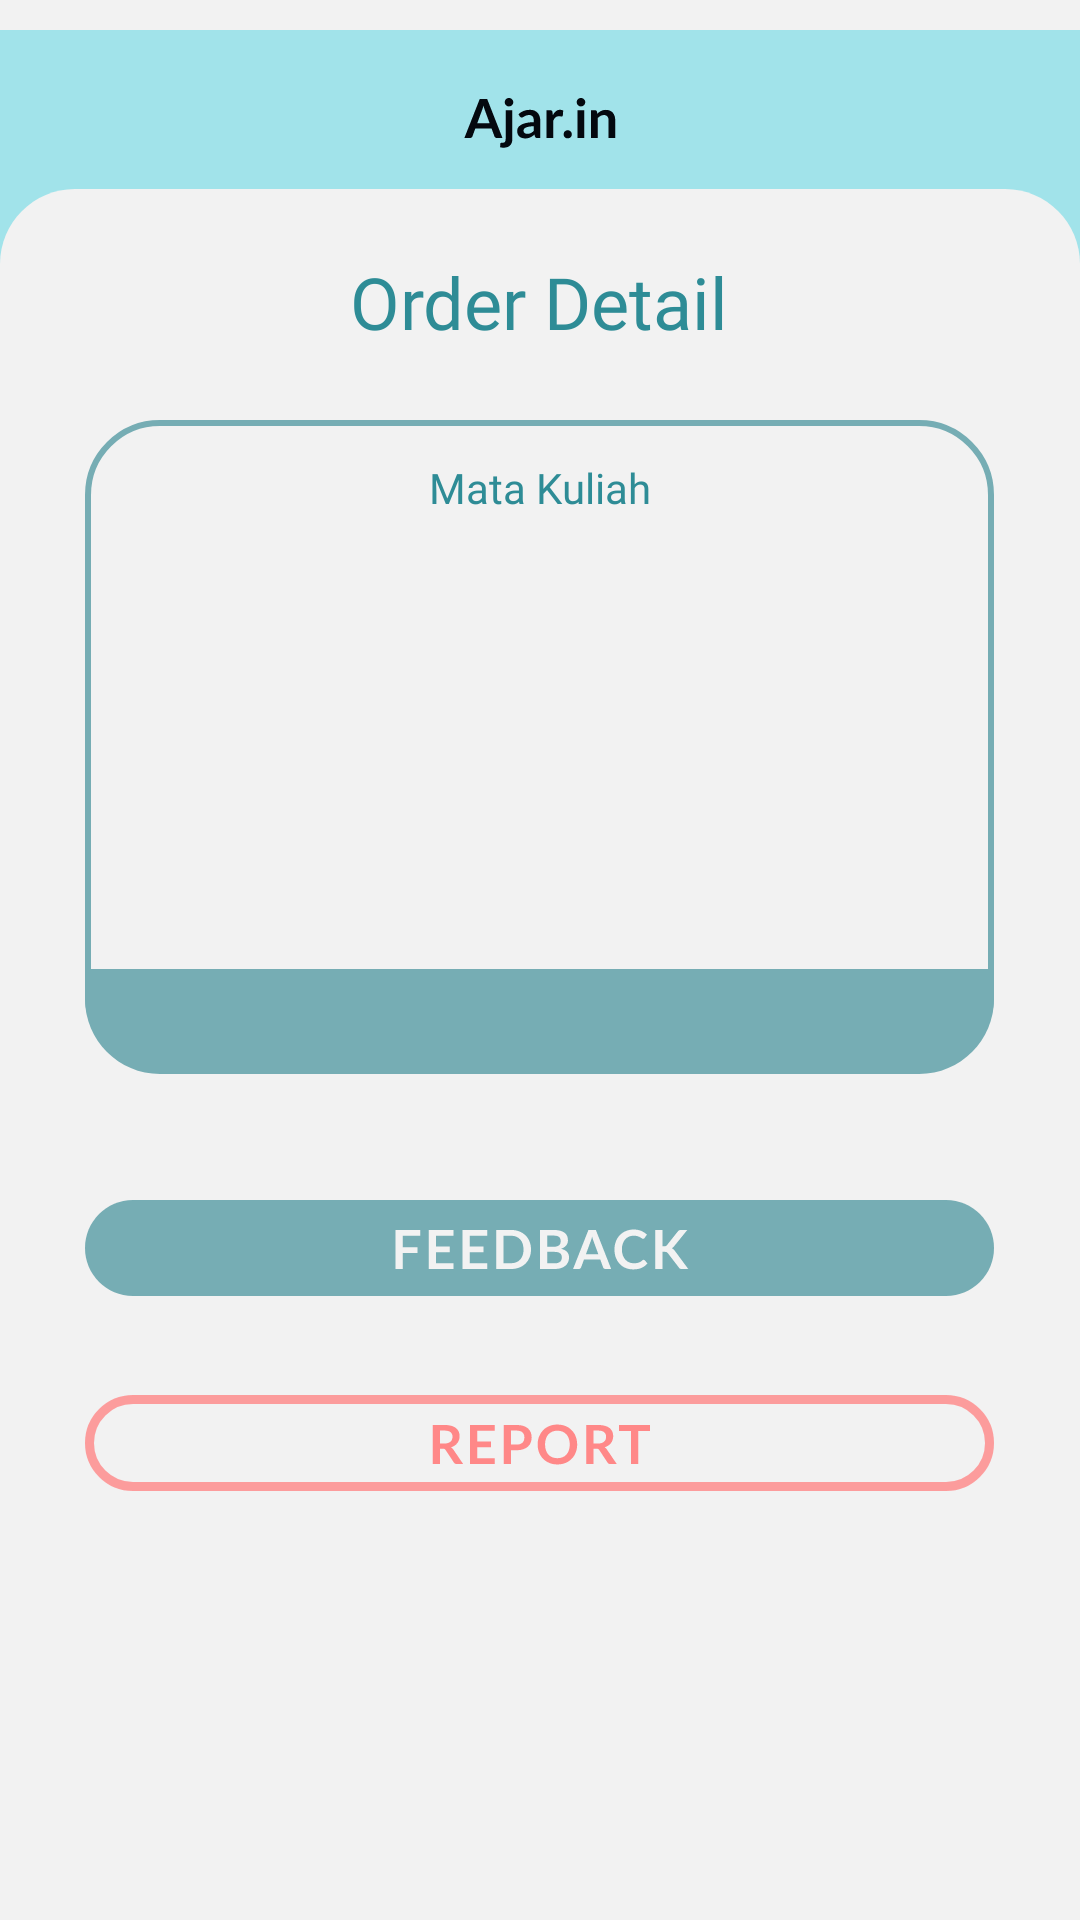

This screen was rendered from an Android layout file. Write that file and the resources it references.
<!-- AndroidManifest.xml: application theme Theme.Ajarin -->
<!-- res/layout/activity_orderdetail.xml -->
<?xml version="1.0" encoding="utf-8"?>
<RelativeLayout
    xmlns:android="http://schemas.android.com/apk/res/android"
    xmlns:app="http://schemas.android.com/apk/res-auto"
    xmlns:tools="http://schemas.android.com/tools"
    android:layout_width="match_parent"
    android:layout_height="match_parent"
    android:background="@color/whiteBG"
    tools:context=".Login">

    <ImageView
        android:id="@+id/bgHeader"
        android:layout_width="match_parent"
        android:layout_height="140dp"
        android:src="@drawable/hd_white" />

    <TextView
        android:id="@+id/orderText"
        android:layout_width="wrap_content"
        android:layout_height="wrap_content"
        android:layout_below="@id/bgHeader"
        android:layout_centerHorizontal="true"
        android:layout_marginTop="-56dp"
        android:fontFamily="@font/lato_bold"
        android:textColor="@color/ijoFont"
        android:text="@string/orderDetail"
        android:textSize="24dp" />

    <LinearLayout
        android:id="@+id/orderDetailText"
        android:layout_width="wrap_content"
        android:layout_height="wrap_content"
        android:layout_centerHorizontal="true"
        android:layout_below="@id/bgHeader"
        android:background="@drawable/box_orderdetail">

        <TextView
            android:layout_width="match_parent"
            android:layout_height="wrap_content"
            android:layout_marginTop="13dp"
            android:fontFamily="@font/lato_bold"
            android:text="@string/mataKuliah"
            android:textColor="@color/ijoFont"
            android:textAlignment="center"
            android:textSize="14dp" />
    </LinearLayout>

    <ImageButton
        android:id="@+id/feedbackButton"
        android:layout_width="311dp"
        android:layout_height="40dp"
        android:layout_centerHorizontal="true"
        android:background="@drawable/ic_feedback"
        android:layout_below="@id/orderDetailText"
        android:layout_marginTop="35dp"
        />
    <ImageButton
        android:id="@+id/reportButton"
        android:layout_width="311dp"
        android:layout_height="40dp"
        android:layout_centerHorizontal="true"
        android:background="@drawable/ic_report"
        android:layout_below="@id/feedbackButton"
        android:layout_marginTop="25dp"
        />

</RelativeLayout>
<!-- resources referenced by this layout -->
<resources>
  <color name="ijoFont">#2E8C96</color>
  <color name="whiteBG">#F2F2F2</color>
  <!-- drawable box_orderdetail (drawable) -->
  <?xml version="1.0" encoding="utf-8"?>
  <vector xmlns:android="http://schemas.android.com/apk/res/android"
      android:width="311dp"
      android:height="225dp"
      android:viewportWidth="311"
      android:viewportHeight="225">
      <group>
          <path
              android:fillAlpha="0.8"
              android:strokeColor="#579CA4"
              android:strokeAlpha="0.8"
              android:strokeWidth="2"
              android:pathData="M5 25c0-13.25 10.75-24 24-24h253c13.25 0 24 10.75 24 24v167c0 13.25-10.75 24-24 24h-253c-13.25 0-24-10.75-24-24z"/>
      </group>
      <path
          android:fillColor="#76ADB4"
          android:pathData="M4 183h303v10c0 13.8-11.2 25-25 25H29c-13.8 0-25-11.2-25-25v-10z"/>
  </vector>
  <!-- drawable hd_white: vector/xml drawable (drawable, 4667 chars, omitted) -->
  <!-- drawable ic_feedback: vector/xml drawable (drawable, 3788 chars, omitted) -->
  <!-- drawable ic_report: vector/xml drawable (drawable, 3726 chars, omitted) -->
  <string name="mataKuliah">Mata Kuliah</string>
  <string name="orderDetail">Order Detail</string>
  <style name="Theme.Ajarin" parent="Theme.MaterialComponents.DayNight.NoActionBar">
          
          <item name="colorPrimary">@color/biru</item>
          <item name="colorPrimaryVariant">@color/biru2</item>
          <item name="colorOnPrimary">@color/white</item>
          
          <item name="colorSecondary">@color/teal_200</item>
          <item name="colorSecondaryVariant">@color/teal_700</item>
          <item name="colorOnSecondary">@color/black</item>
          
          <item name="android:statusBarColor" tools:targetApi="l">?attr/colorPrimaryVariant</item>
          
          <item name="colorControlNormal">@color/biru</item>
          <item name="colorControlActivated">@color/biru2</item>
      </style>
  <color name="biru">#A1E3EA</color>
  <color name="biru2">#65CDD8</color>
  <color name="white">#FFFFFFFF</color>
  <color name="teal_200">#FF03DAC5</color>
  <color name="teal_700">#FF018786</color>
  <color name="black">#FF000000</color>
</resources>
